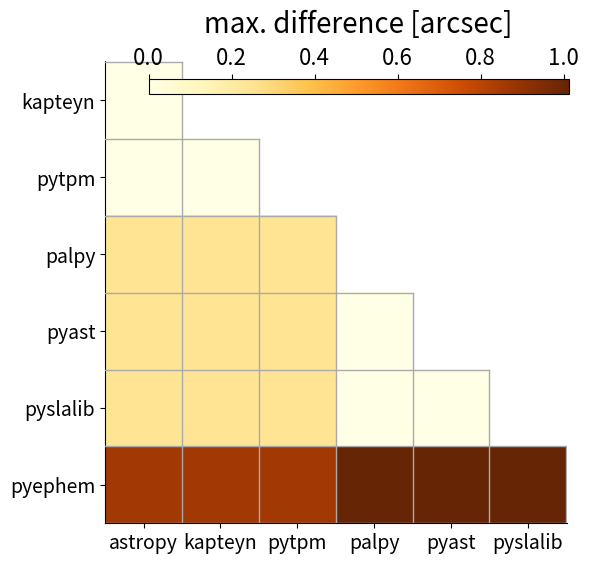

Python code for this plot: (Note: this script raises an exception after producing the figure.)
"""
Originally contributed by @dpshelio
"""

import matplotlib.pyplot as plt
import numpy as np

# max difference to 3 significant figures:
cc = 0
ap = 0.249 # astropy - palpy
ae = 0.860 # astropy - pyephem
pe = 1.012 # palpy - pyephem

data = {'astropy-astropy':   cc,
        'astropy-kapteyn':   cc, 'kapteyn-astropy':  cc,
        'astropy-pytpm':     cc, 'pytpm-astropy':    cc,
        'astropy-palpy':     ap, 'palpy-astropy':    ap,
        'astropy-pyast':     ap, 'pyast-astropy':    ap,
        'astropy-pyslalib':  ap, 'pyslalib-astropy': ap,
        'astropy-pyephem':   ae, 'pyephem-astropy':  ae,
        'kapteyn-kapteyn':   cc,
        'kapteyn-pytpm':     cc, 'pytpm-kapteyn':    cc,
        'kapteyn-palpy':     ap, 'palpy-kapteyn':    ap,
        'kapteyn-pyast':     ap, 'pyast-kapteyn':    ap,
        'kapteyn-pyslalib':  ap, 'pyslalib-kapteyn': ap,
        'kapteyn-pyephem':   ae, 'pyephem-kapteyn':  ae,
        'pytpm-pytpm':       cc,
        'pytpm-palpy':       ap, 'palpy-pytpm':      ap,
        'pytpm-pyast':       ap, 'pyast-pytpm':      ap,
        'pytpm-pyslalib':    ap, 'pyslalib-pytpm':   ap,
        'pytpm-pyephem':     ae, 'pyephem-pytpm':    ae,
        'palpy-palpy':       cc,
        'palpy-pyast':       cc, 'pyast-palpy':      cc,
        'palpy-pyslalib':    cc, 'pyslalib-palpy':   cc,
        'palpy-pyephem':     pe, 'pyephem-palpy':    pe,
        'pyast-pyast':       cc,
        'pyast-pyslalib':    cc, 'pyslalib-pyast':   cc,
        'pyast-pyephem':     pe, 'pyephem-pyast':    pe,
        'pyslalib-pyslalib': cc,
        'pyslalib-pyephem':  pe, 'pyephem-pyslalib': pe,
        'pyephem-pyephem':   cc}

names = ['astropy', 'kapteyn', 'pytpm', 'palpy', 'pyast', 'pyslalib', 'pyephem']
n = len(names)

# Fill a single 2D array with the data to visualize
M = np.zeros((n, n))
for i in range(n):
    for j in range(n):
        if i >= j:
            M[j:j+1, i:i+1] = np.nan
        else:
            M[j:j+1, i:i+1] = data["{}-{}".format(names[j], names[i])]

# Make the figure
fig, ax = plt.subplots(1, 1, figsize=(6,6))

c = ax.imshow(M, cmap='YlOrBr', zorder=1)

maj_ticks = np.arange(0, n, 1)

ax.set_xticks(maj_ticks)
ax.set_yticks(maj_ticks)
ax.set_xticklabels(names, fontsize=14)
ax.set_yticklabels(names, fontsize=14)

ax.set_xlim(-0.5, n-1.5+0.01)
ax.set_ylim(n-0.5, 0.5-0.01)

ax.spines['right'].set_visible(False)
ax.spines['top'].set_visible(False)

grid_style = dict(marker='', linewidth=1, zorder=8)

# "minor" grid
for i in range(0, n):
    ax.plot([-.5, i+.5], [i+0.5, i+0.5], color='#aaaaaa',
            **grid_style)
    ax.plot([i+0.5, i+0.5], [i+.5, n], color='#aaaaaa',
            **grid_style)

cbaxes = fig.add_axes([0.2, 0.825, 0.7, 0.025])
cb = fig.colorbar(cax=cbaxes, mappable=c, orientation='horizontal')
cb.set_label('max. difference [arcsec]', labelpad=10, fontsize=20)
cb.ax.xaxis.set_ticks_position('top')
cb.ax.xaxis.set_label_position('top')
[l.set_fontsize(16) for l in cb.ax.xaxis.get_ticklabels()]
cb.set_clim(0, 1)

fig.subplots_adjust(left=0.2, bottom=0.02)
fig.savefig('coordinates-benchmark.pdf')
